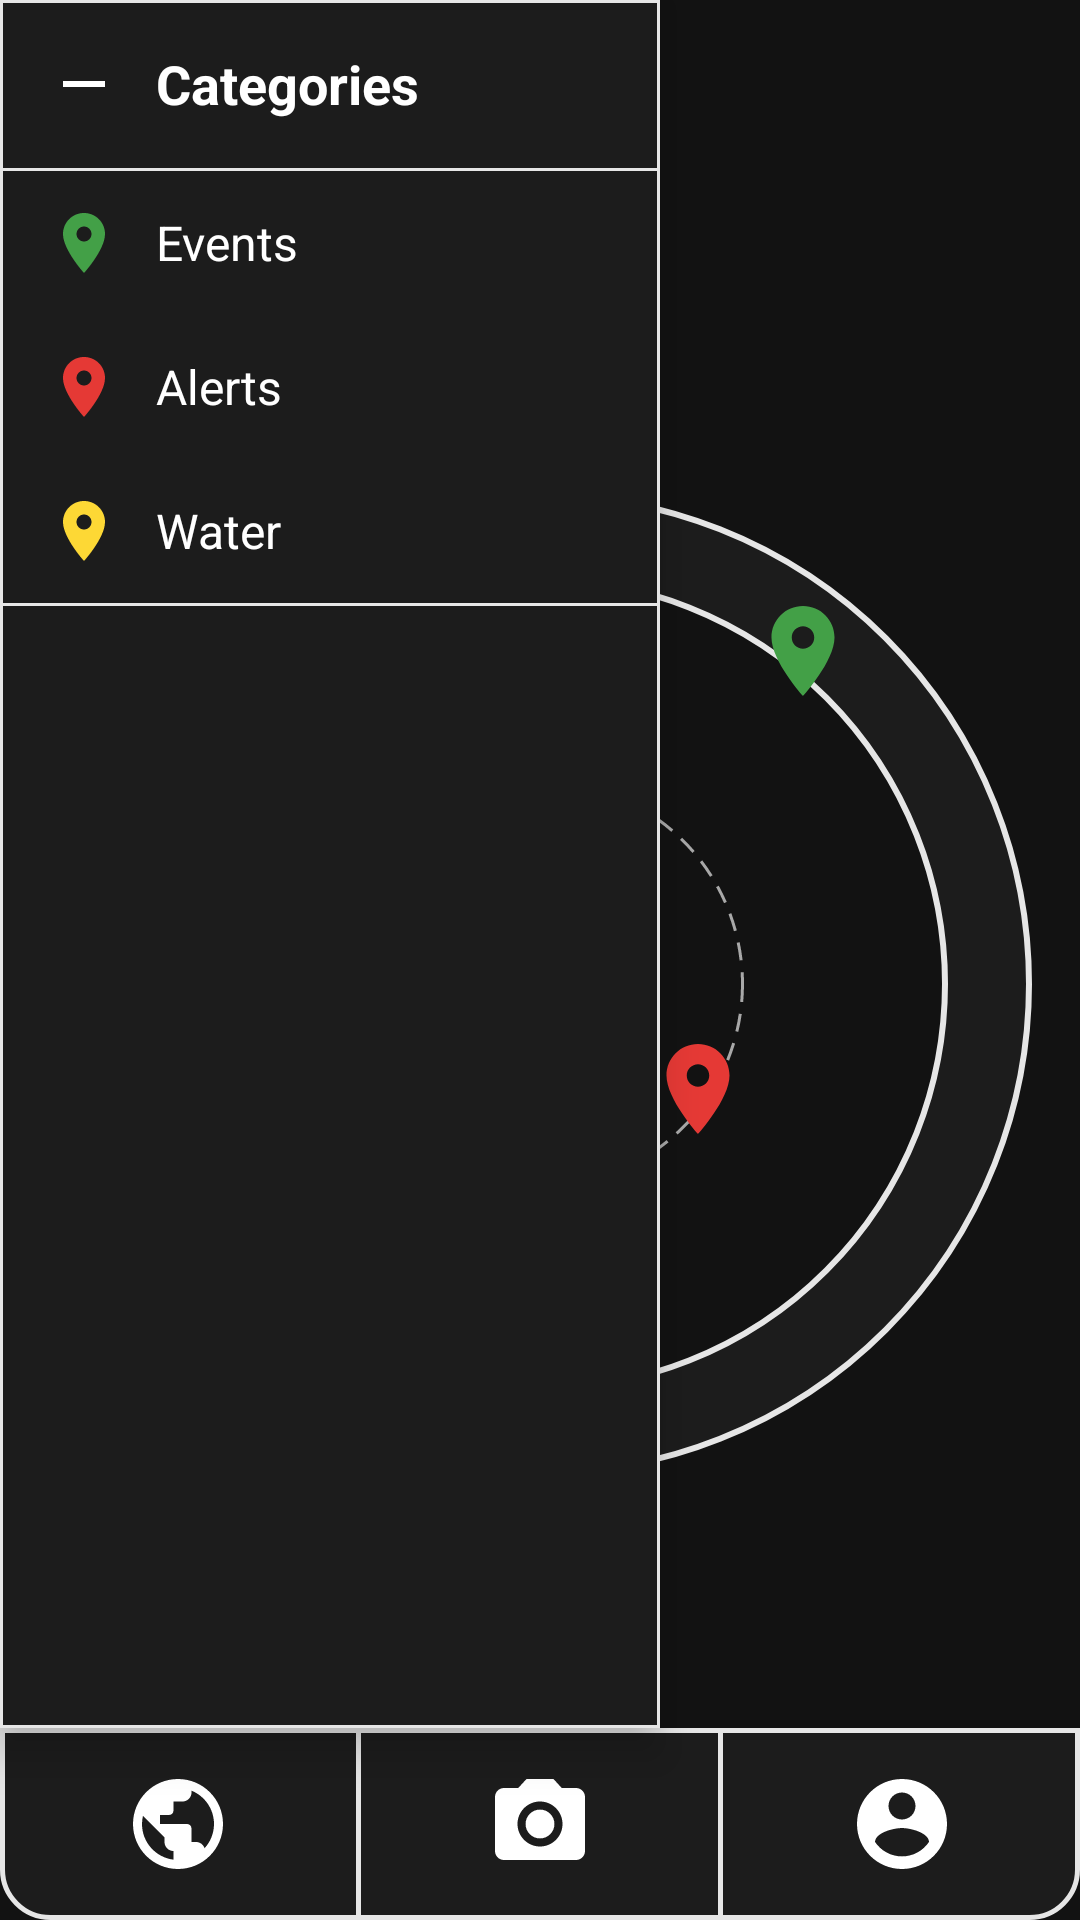

Here is an Android app screen rendered from its layout file. Give the layout XML and the strings, colors and styles it references.
<!-- AndroidManifest.xml: application theme Theme.KnightsArmor -->
<!-- res/layout/screen_categories.xml -->
<?xml version="1.0" encoding="utf-8"?>
<androidx.constraintlayout.widget.ConstraintLayout xmlns:android="http://schemas.android.com/apk/res/android"
    xmlns:app="http://schemas.android.com/apk/res-auto"
    android:layout_width="match_parent"
    android:layout_height="match_parent"
    android:background="@color/ka_background">

    <include
        android:id="@+id/map"
        layout="@layout/include_campus_map"
        android:layout_width="0dp"
        android:layout_height="0dp"
        android:layout_marginTop="80dp"
        app:layout_constraintBottom_toTopOf="@id/bottom_bar"
        app:layout_constraintEnd_toEndOf="parent"
        app:layout_constraintStart_toStartOf="parent"
        app:layout_constraintTop_toTopOf="parent" />

    <LinearLayout
        android:id="@+id/categories_panel"
        android:layout_width="220dp"
        android:layout_height="0dp"
        android:background="@drawable/bg_outline_square"
        android:elevation="8dp"
        android:orientation="vertical"
        app:layout_constraintBottom_toTopOf="@id/bottom_bar"
        app:layout_constraintStart_toStartOf="parent"
        app:layout_constraintTop_toTopOf="parent">

        <LinearLayout
            android:layout_width="match_parent"
            android:layout_height="56dp"
            android:gravity="center_vertical"
            android:orientation="horizontal"
            android:paddingStart="8dp"
            android:paddingEnd="16dp">

            <ImageButton
                android:id="@+id/btn_close_categories"
                android:layout_width="40dp"
                android:layout_height="40dp"
                android:background="?attr/selectableItemBackgroundBorderless"
                android:contentDescription="@string/cd_close"
                android:padding="8dp"
                android:scaleType="fitCenter"
                android:src="@drawable/ic_minus" />

            <TextView
                android:layout_width="wrap_content"
                android:layout_height="wrap_content"
                android:layout_marginStart="4dp"
                android:text="@string/categories"
                android:textColor="@color/ka_text"
                android:textSize="18sp"
                android:textStyle="bold" />
        </LinearLayout>

        <View style="@style/KA.Divider" />

        <TextView
            style="@style/KA.CategoryRow"
            android:text="@string/category_events"
            app:drawableStartCompat="@drawable/ic_pin"
            app:drawableTint="@color/pin_events" />

        <TextView
            style="@style/KA.CategoryRow"
            android:text="@string/category_alerts"
            app:drawableStartCompat="@drawable/ic_pin"
            app:drawableTint="@color/pin_alerts" />

        <TextView
            style="@style/KA.CategoryRow"
            android:text="@string/category_water"
            app:drawableStartCompat="@drawable/ic_pin"
            app:drawableTint="@color/pin_water" />

        <View style="@style/KA.Divider" />
    </LinearLayout>

    <include
        android:id="@+id/bottom_bar"
        layout="@layout/include_bottom_bar"
        android:layout_width="0dp"
        android:layout_height="64dp"
        app:layout_constraintBottom_toBottomOf="parent"
        app:layout_constraintEnd_toEndOf="parent"
        app:layout_constraintStart_toStartOf="parent" />

</androidx.constraintlayout.widget.ConstraintLayout>
<!-- res/layout/include_campus_map.xml (included above) -->
<?xml version="1.0" encoding="utf-8"?>
<androidx.constraintlayout.widget.ConstraintLayout xmlns:android="http://schemas.android.com/apk/res/android"
    xmlns:app="http://schemas.android.com/apk/res-auto"
    android:layout_width="match_parent"
    android:layout_height="match_parent">

    <View
        android:id="@+id/campus_map"
        android:layout_width="0dp"
        android:layout_height="0dp"
        android:layout_marginStart="16dp"
        android:layout_marginEnd="16dp"
        android:background="@drawable/bg_campus_map"
        app:layout_constraintBottom_toBottomOf="parent"
        app:layout_constraintDimensionRatio="1:1"
        app:layout_constraintEnd_toEndOf="parent"
        app:layout_constraintStart_toStartOf="parent"
        app:layout_constraintTop_toTopOf="parent" />

    <ImageView
        android:id="@+id/pin_events"
        android:layout_width="36dp"
        android:layout_height="36dp"
        android:contentDescription="@string/cd_pin"
        android:src="@drawable/ic_pin"
        app:layout_constraintBottom_toBottomOf="@id/campus_map"
        app:layout_constraintEnd_toEndOf="@id/campus_map"
        app:layout_constraintHorizontal_bias="0.8"
        app:layout_constraintStart_toStartOf="@id/campus_map"
        app:layout_constraintTop_toTopOf="@id/campus_map"
        app:layout_constraintVertical_bias="0.12"
        app:tint="@color/pin_events" />

    <ImageView
        android:id="@+id/pin_water"
        android:layout_width="36dp"
        android:layout_height="36dp"
        android:contentDescription="@string/cd_pin"
        android:src="@drawable/ic_pin"
        app:layout_constraintBottom_toBottomOf="@id/campus_map"
        app:layout_constraintEnd_toEndOf="@id/campus_map"
        app:layout_constraintHorizontal_bias="0.1"
        app:layout_constraintStart_toStartOf="@id/campus_map"
        app:layout_constraintTop_toTopOf="@id/campus_map"
        app:layout_constraintVertical_bias="0.3"
        app:tint="@color/pin_water" />

    <ImageView
        android:id="@+id/pin_alerts"
        android:layout_width="36dp"
        android:layout_height="36dp"
        android:contentDescription="@string/cd_pin"
        android:src="@drawable/ic_pin"
        app:layout_constraintBottom_toBottomOf="@id/campus_map"
        app:layout_constraintEnd_toEndOf="@id/campus_map"
        app:layout_constraintHorizontal_bias="0.68"
        app:layout_constraintStart_toStartOf="@id/campus_map"
        app:layout_constraintTop_toTopOf="@id/campus_map"
        app:layout_constraintVertical_bias="0.62"
        app:tint="@color/pin_alerts" />

    <ImageView
        android:id="@+id/pin_events_2"
        android:layout_width="36dp"
        android:layout_height="36dp"
        android:contentDescription="@string/cd_pin"
        android:src="@drawable/ic_pin"
        app:layout_constraintBottom_toBottomOf="@id/campus_map"
        app:layout_constraintEnd_toEndOf="@id/campus_map"
        app:layout_constraintHorizontal_bias="0.3"
        app:layout_constraintStart_toStartOf="@id/campus_map"
        app:layout_constraintTop_toTopOf="@id/campus_map"
        app:layout_constraintVertical_bias="0.88"
        app:tint="@color/pin_events" />

</androidx.constraintlayout.widget.ConstraintLayout>
<!-- res/layout/include_bottom_bar.xml (included above) -->
<?xml version="1.0" encoding="utf-8"?>
<LinearLayout xmlns:android="http://schemas.android.com/apk/res/android"
    android:layout_width="match_parent"
    android:layout_height="64dp"
    android:background="@drawable/bg_bottom_bar"
    android:orientation="horizontal">

    <ImageButton
        android:id="@+id/nav_map"
        style="@style/KA.NavButton"
        android:contentDescription="@string/cd_map"
        android:src="@drawable/ic_map" />

    <View
        android:layout_width="1.5dp"
        android:layout_height="match_parent"
        android:background="@color/ka_outline" />

    <ImageButton
        android:id="@+id/nav_report"
        style="@style/KA.NavButton"
        android:contentDescription="@string/cd_report"
        android:src="@drawable/ic_camera" />

    <View
        android:layout_width="1.5dp"
        android:layout_height="match_parent"
        android:background="@color/ka_outline" />

    <ImageButton
        android:id="@+id/nav_profile"
        style="@style/KA.NavButton"
        android:contentDescription="@string/cd_profile"
        android:src="@drawable/ic_profile" />

</LinearLayout>
<!-- resources referenced by this layout -->
<resources>
  <color name="ka_background">#FF121212</color>
  <color name="ka_outline">#FFE6E6E6</color>
  <color name="ka_text">#FFFFFFFF</color>
  <color name="pin_alerts">#FFE53935</color>
  <color name="pin_events">#FF43A047</color>
  <color name="pin_water">#FFFDD835</color>
  <!-- drawable bg_bottom_bar (drawable) -->
  <?xml version="1.0" encoding="utf-8"?>
  <shape xmlns:android="http://schemas.android.com/apk/res/android"
      android:shape="rectangle">
      <solid android:color="@color/ka_surface" />
      <stroke
          android:width="1.5dp"
          android:color="@color/ka_outline" />
      <corners
          android:bottomLeftRadius="16dp"
          android:bottomRightRadius="16dp" />
  </shape>
  <!-- drawable bg_outline_square (drawable) -->
  <?xml version="1.0" encoding="utf-8"?>
  <shape xmlns:android="http://schemas.android.com/apk/res/android"
      android:shape="rectangle">
      <solid android:color="@color/ka_surface" />
      <stroke
          android:width="1dp"
          android:color="@color/ka_outline" />
  </shape>
  <!-- drawable ic_minus (drawable) -->
  <?xml version="1.0" encoding="utf-8"?>
  <vector xmlns:android="http://schemas.android.com/apk/res/android"
      android:width="24dp"
      android:height="24dp"
      android:tint="@color/ka_text"
      android:viewportWidth="24"
      android:viewportHeight="24">
      <path
          android:fillColor="@android:color/white"
          android:pathData="M19,13H5v-2h14v2z" />
  </vector>
  <!-- drawable ic_pin (drawable) -->
  <?xml version="1.0" encoding="utf-8"?>
  <vector xmlns:android="http://schemas.android.com/apk/res/android"
      android:width="24dp"
      android:height="24dp"
      android:tint="@color/ka_text"
      android:viewportWidth="24"
      android:viewportHeight="24">
      <path
          android:fillColor="@android:color/white"
          android:pathData="M12,2C8.13,2 5,5.13 5,9c0,5.25 7,13 7,13s7,-7.75 7,-13c0,-3.87 -3.13,-7 -7,-7zM12,11.5c-1.38,0 -2.5,-1.12 -2.5,-2.5s1.12,-2.5 2.5,-2.5 2.5,1.12 2.5,2.5 -1.12,2.5 -2.5,2.5z" />
  </vector>
  <string name="categories">Categories</string>
  <string name="category_alerts">Alerts</string>
  <string name="category_events">Events</string>
  <string name="category_water">Water</string>
  <string name="cd_close">Close</string>
  <string name="cd_map">Map</string>
  <string name="cd_pin">Report pin</string>
  <string name="cd_profile">Profile</string>
  <string name="cd_report">New report</string>
  <style name="KA.CategoryRow" parent="">
          <item name="android:layout_width">match_parent</item>
          <item name="android:layout_height">48dp</item>
          <item name="android:gravity">center_vertical</item>
          <item name="android:paddingStart">16dp</item>
          <item name="android:paddingEnd">16dp</item>
          <item name="android:drawablePadding">12dp</item>
          <item name="android:textColor">@color/ka_text</item>
          <item name="android:textSize">16sp</item>
          <item name="android:background">?attr/selectableItemBackground</item>
      </style>
  <style name="KA.Divider" parent="">
          <item name="android:layout_width">match_parent</item>
          <item name="android:layout_height">1dp</item>
          <item name="android:background">@color/ka_outline</item>
      </style>
  <style name="KA.NavButton" parent="">
          <item name="android:layout_width">0dp</item>
          <item name="android:layout_height">match_parent</item>
          <item name="android:layout_weight">1</item>
          <item name="android:background">?attr/selectableItemBackground</item>
          <item name="android:padding">14dp</item>
          <item name="android:scaleType">fitCenter</item>
          <item name="tint">@color/ka_text</item>
      </style>
  <style name="Theme.KnightsArmor" parent="Base.Theme.KnightsArmor" />
  <color name="ka_surface">#FF1C1C1C</color>
  <color name="ka_text_secondary">#FFA8A8A8</color>
  <color name="ka_gold">#FFFFC904</color>
  <color name="black">#FF000000</color>
</resources>
